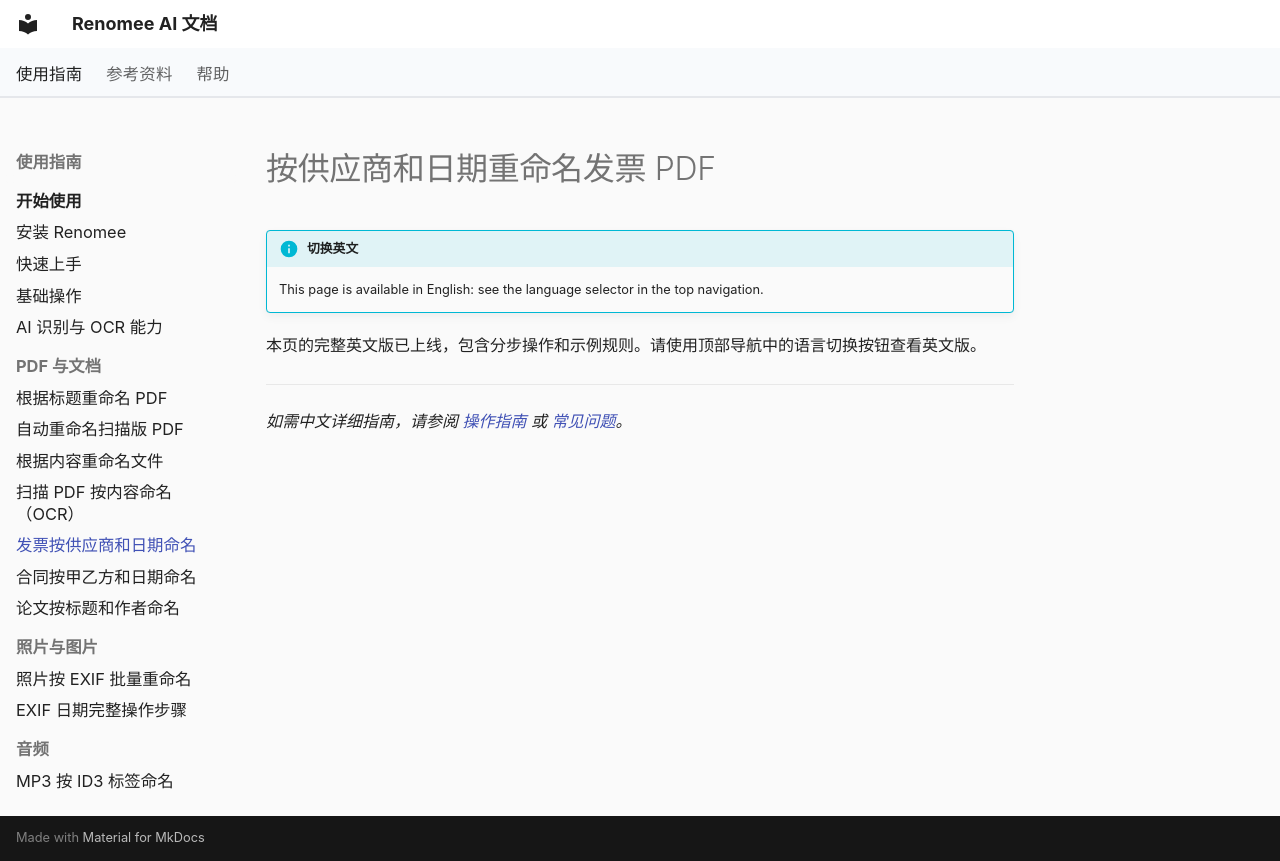

repository: hetianhe2024/renomee · page: recipes/rename-invoices-by-vendor-date/index.html · generator: mkdocs

---
title: 按供应商和日期重命名发票 PDF | Renomee AI
description: 按供应商和日期重命名发票 PDF操作指南，附可复制的自然语言规则。
---

# 按供应商和日期重命名发票 PDF

!!! info "切换英文"
    This page is available in English: see the language selector in the top navigation.

本页的完整英文版已上线，包含分步操作和示例规则。请使用顶部导航中的语言切换按钮查看英文版。

---

*如需中文详细指南，请参阅 [操作指南](../how-to/index.md) 或 [常见问题](../faq.md)。*
